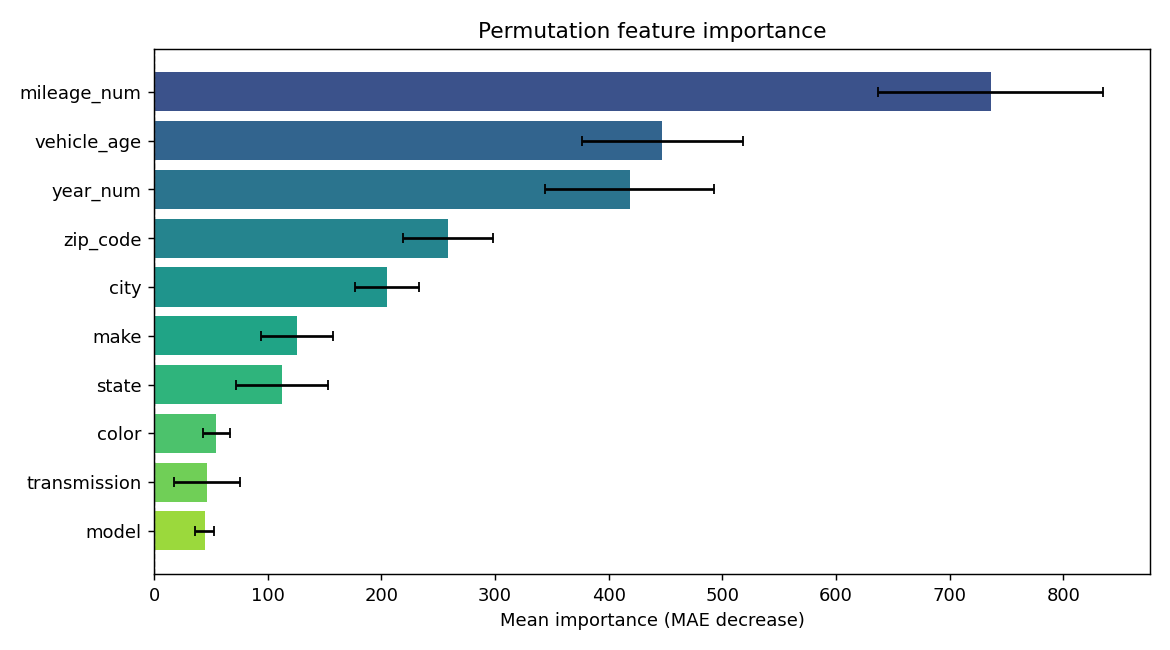

The table this chart was drawn from, first rows:
feature, importance, std
mileage_num, 736, 98.89
vehicle_age, 447.3, 70.92
year_num, 418.3, 74.63
zip_code, 258.8, 39.84
city, 204.8, 28.05
make, 125.7, 31.85
state, 112.5, 40.4
color, 54.69, 11.72
transmission, 46.49, 28.86
model, 44.46, 7.993
